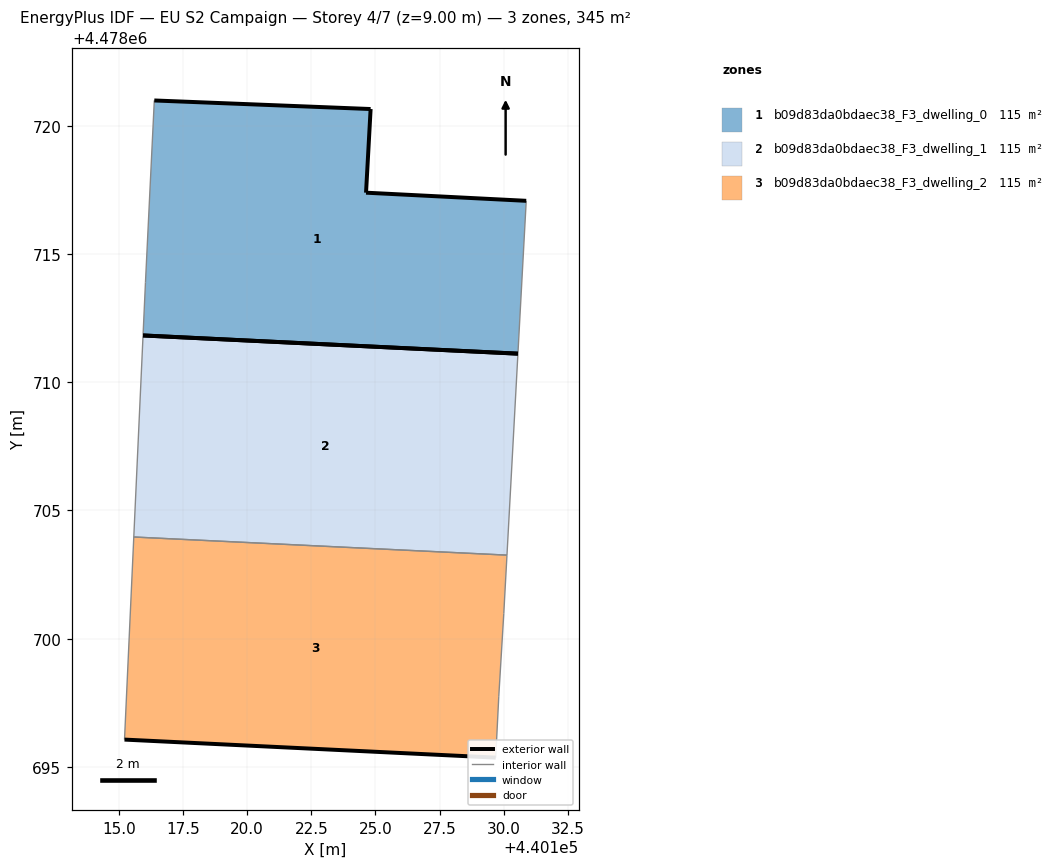
=== STOREY PLAN SPEC (per zone: floor XY polygon, exterior-wall plan segments, windows/doors) ===
zone 1: b09d83da0bdaec38_F3_dwelling_0  (114.9 m²)
  floor: (440130.56, 4478711.12) (440130.88, 4478717.08) (440124.63, 4478717.39) (440124.81, 4478720.65) (440116.38, 4478720.99) (440116.03, 4478713.89) (440115.94, 4478711.83)
  exterior wall: (440124.81, 4478720.65) – (440124.63, 4478717.39)  [3.3 m]
  exterior wall: (440124.63, 4478717.39) – (440130.88, 4478717.08)  [6.3 m]
  exterior wall: (440116.38, 4478720.99) – (440124.81, 4478720.65)  [8.4 m]
  exterior wall: (440130.56, 4478711.12) – (440115.94, 4478711.83)  [14.6 m]
  interior walls: 3
zone 2: b09d83da0bdaec38_F3_dwelling_1  (114.9 m²)
  floor: (440130.13, 4478703.26) (440130.56, 4478711.12) (440115.94, 4478711.83) (440115.58, 4478703.97)
  exterior wall: (440115.94, 4478711.83) – (440130.56, 4478711.11)  [14.6 m]
  interior walls: 3
zone 3: b09d83da0bdaec38_F3_dwelling_2  (114.9 m²)
  floor: (440129.69, 4478695.36) (440129.81, 4478697.76) (440130.00, 4478700.99) (440130.13, 4478703.26) (440115.58, 4478703.97) (440115.21, 4478696.07)
  exterior wall: (440129.69, 4478695.36) – (440115.22, 4478696.07)  [14.5 m]
  interior walls: 5

=== DERIVED (storey summary) ===
Building: EU S2 Campaign
Storey: 4 of 7  (floor level z = 9.00 m)
Storey gross floor area: 344.6 m²
Zones on this storey: 3
  - b09d83da0bdaec38_F3_dwelling_0: floor 114.9 m²; exterior wall 32.6 m (97.8 m²); WWR 0.0%
  - b09d83da0bdaec38_F3_dwelling_1: floor 114.9 m²; exterior wall 14.6 m (43.9 m²); WWR 0.0%
  - b09d83da0bdaec38_F3_dwelling_2: floor 114.9 m²; exterior wall 14.5 m (43.5 m²); WWR 0.0%
Zone adjacency (shared interzone walls):
  - b09d83da0bdaec38_F3_dwelling_1 ↔ b09d83da0bdaec38_F3_dwelling_2